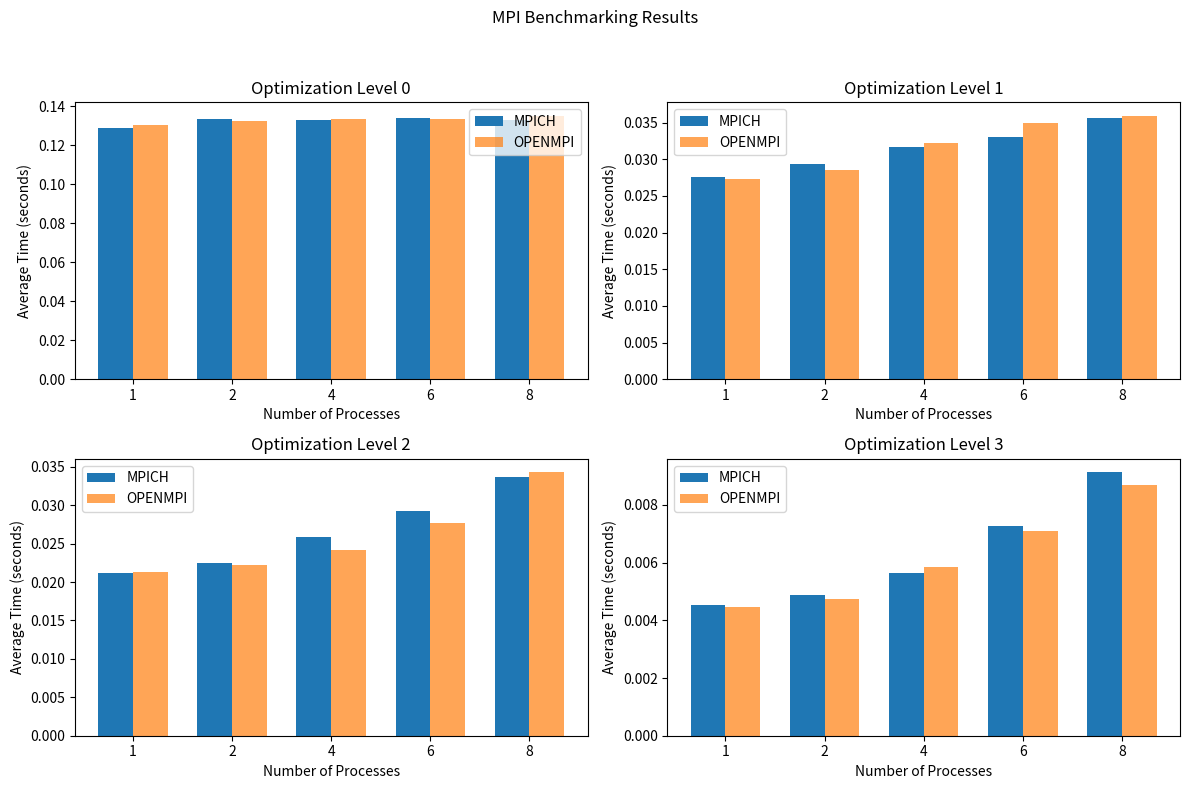

Recreate this plot in Python.
import matplotlib.pyplot as plt
import numpy as np

# Data for Optimization Level 0
sizes_0 = [1, 2, 4, 6, 8]
mpich_times_0 = [0.128932, 0.133389, 0.132948, 0.133803, 0.132718]
openmpi_times_0 = [0.13015, 0.132138, 0.133163, 0.13333, 0.135153]

# Data for Optimization Level 1
sizes_1 = [1, 2, 4, 6, 8]
mpich_times_1 = [0.0275379, 0.0293441, 0.0316728, 0.0330372, 0.0356594]
openmpi_times_1 = [0.0273104, 0.0284783, 0.0321579, 0.0349996, 0.0359592]

# Data for Optimization Level 2
sizes_2 = [1, 2, 4, 6, 8]
mpich_times_2 = [0.021211, 0.0225312, 0.0258466, 0.029297, 0.0336452]
openmpi_times_2 = [0.0213353, 0.0222505, 0.0241094, 0.0276753, 0.0343092]

# Data for Optimization Level 3
sizes_3 = [1, 2, 4, 6, 8]
mpich_times_3 = [0.00453369, 0.00488548, 0.00563334, 0.00727004, 0.00913719]
openmpi_times_3 = [0.00446078, 0.00474323, 0.00583593, 0.00710516, 0.00867222]

# Create a 2x2 grid of subplots
fig, axes = plt.subplots(2, 2, figsize=(12, 8))
fig.suptitle('MPI Benchmarking Results')

# Subplot 1: Optimization Level 0
ax = axes[0, 0]
bar_width = 0.35
bar_positions = np.arange(len(sizes_0))
ax.bar(bar_positions - bar_width/2, mpich_times_0, bar_width, label='MPICH')
ax.bar(bar_positions + bar_width/2, openmpi_times_0, bar_width, label='OPENMPI', alpha=0.7)
ax.set_title('Optimization Level 0')
ax.set_xlabel('Number of Processes')
ax.set_ylabel('Average Time (seconds)')
ax.set_xticks(bar_positions)
ax.set_xticklabels(sizes_0)
ax.legend()

# Subplot 2: Optimization Level 1
ax = axes[0, 1]
bar_positions = np.arange(len(sizes_1))
ax.bar(bar_positions - bar_width/2, mpich_times_1, bar_width, label='MPICH')
ax.bar(bar_positions + bar_width/2, openmpi_times_1, bar_width, label='OPENMPI', alpha=0.7)
ax.set_title('Optimization Level 1')
ax.set_xlabel('Number of Processes')
ax.set_ylabel('Average Time (seconds)')
ax.set_xticks(bar_positions)
ax.set_xticklabels(sizes_1)
ax.legend()

# Subplot 3: Optimization Level 2
ax = axes[1, 0]
bar_positions = np.arange(len(sizes_2))
ax.bar(bar_positions - bar_width/2, mpich_times_2, bar_width, label='MPICH')
ax.bar(bar_positions + bar_width/2, openmpi_times_2, bar_width, label='OPENMPI', alpha=0.7)
ax.set_title('Optimization Level 2')
ax.set_xlabel('Number of Processes')
ax.set_ylabel('Average Time (seconds)')
ax.set_xticks(bar_positions)
ax.set_xticklabels(sizes_2)
ax.legend()

# Subplot 4: Optimization Level 3
ax = axes[1, 1]
bar_positions = np.arange(len(sizes_3))
ax.bar(bar_positions - bar_width/2, mpich_times_3, bar_width, label='MPICH')
ax.bar(bar_positions + bar_width/2, openmpi_times_3, bar_width, label='OPENMPI', alpha=0.7)
ax.set_title('Optimization Level 3')
ax.set_xlabel('Number of Processes')
ax.set_ylabel('Average Time (seconds)')
ax.set_xticks(bar_positions)
ax.set_xticklabels(sizes_3)
ax.legend()

# Adjust subplot spacing
plt.tight_layout(rect=[0, 0, 1, 0.95])

# Save the combined plot
plt.savefig('combined_plot.png')


